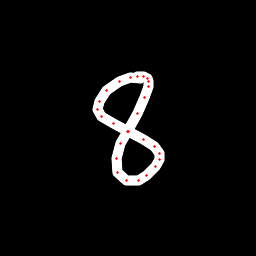

The file beside this chart, header and first rows:
x, y, hover, eod
140.9, 78.38, 0.0, 0.0
130.1, 77.96, 0.0, 0.0
119.5, 81.06, 0.0, 0.0
106.9, 90.88, 0.0, 0.0
99.47, 101.3, 0.0, 0.0
97.68, 109.5, 0.0, 0.0
101.4, 116.2, 0.0, 0.0
113.7, 123.6, 0.0, 0.0
128.8, 131.7, 0.0, 0.0
143.2, 139.5, 0.0, 0.0
154.9, 146.9, 0.0, 0.0
159.8, 153.2, 0.0, 0.0
159.8, 159.3, 0.0, 0.0
155.8, 166.5, 0.0, 0.0
146.8, 175.8, 0.0, 0.0
138.2, 180.2, 0.0, 0.0
126.4, 180.7, 0.0, 0.0
117.8, 172.3, 0.0, 0.0
116.5, 158.1, 0.0, 0.0
120.6, 143.6, 0.0, 0.0
127.5, 131.2, 0.0, 0.0
137.3, 113.8, 0.0, 0.0
144.9, 97.63, 0.0, 0.0
148.6, 86.45, 0.0, 0.0
148.5, 81.1, 0.0, 0.0
147.1, 78.56, 0.0, 0.0
143.3, 76.45, 0.0, 0.0
137.4, 76.39, 0.0, 1.0
